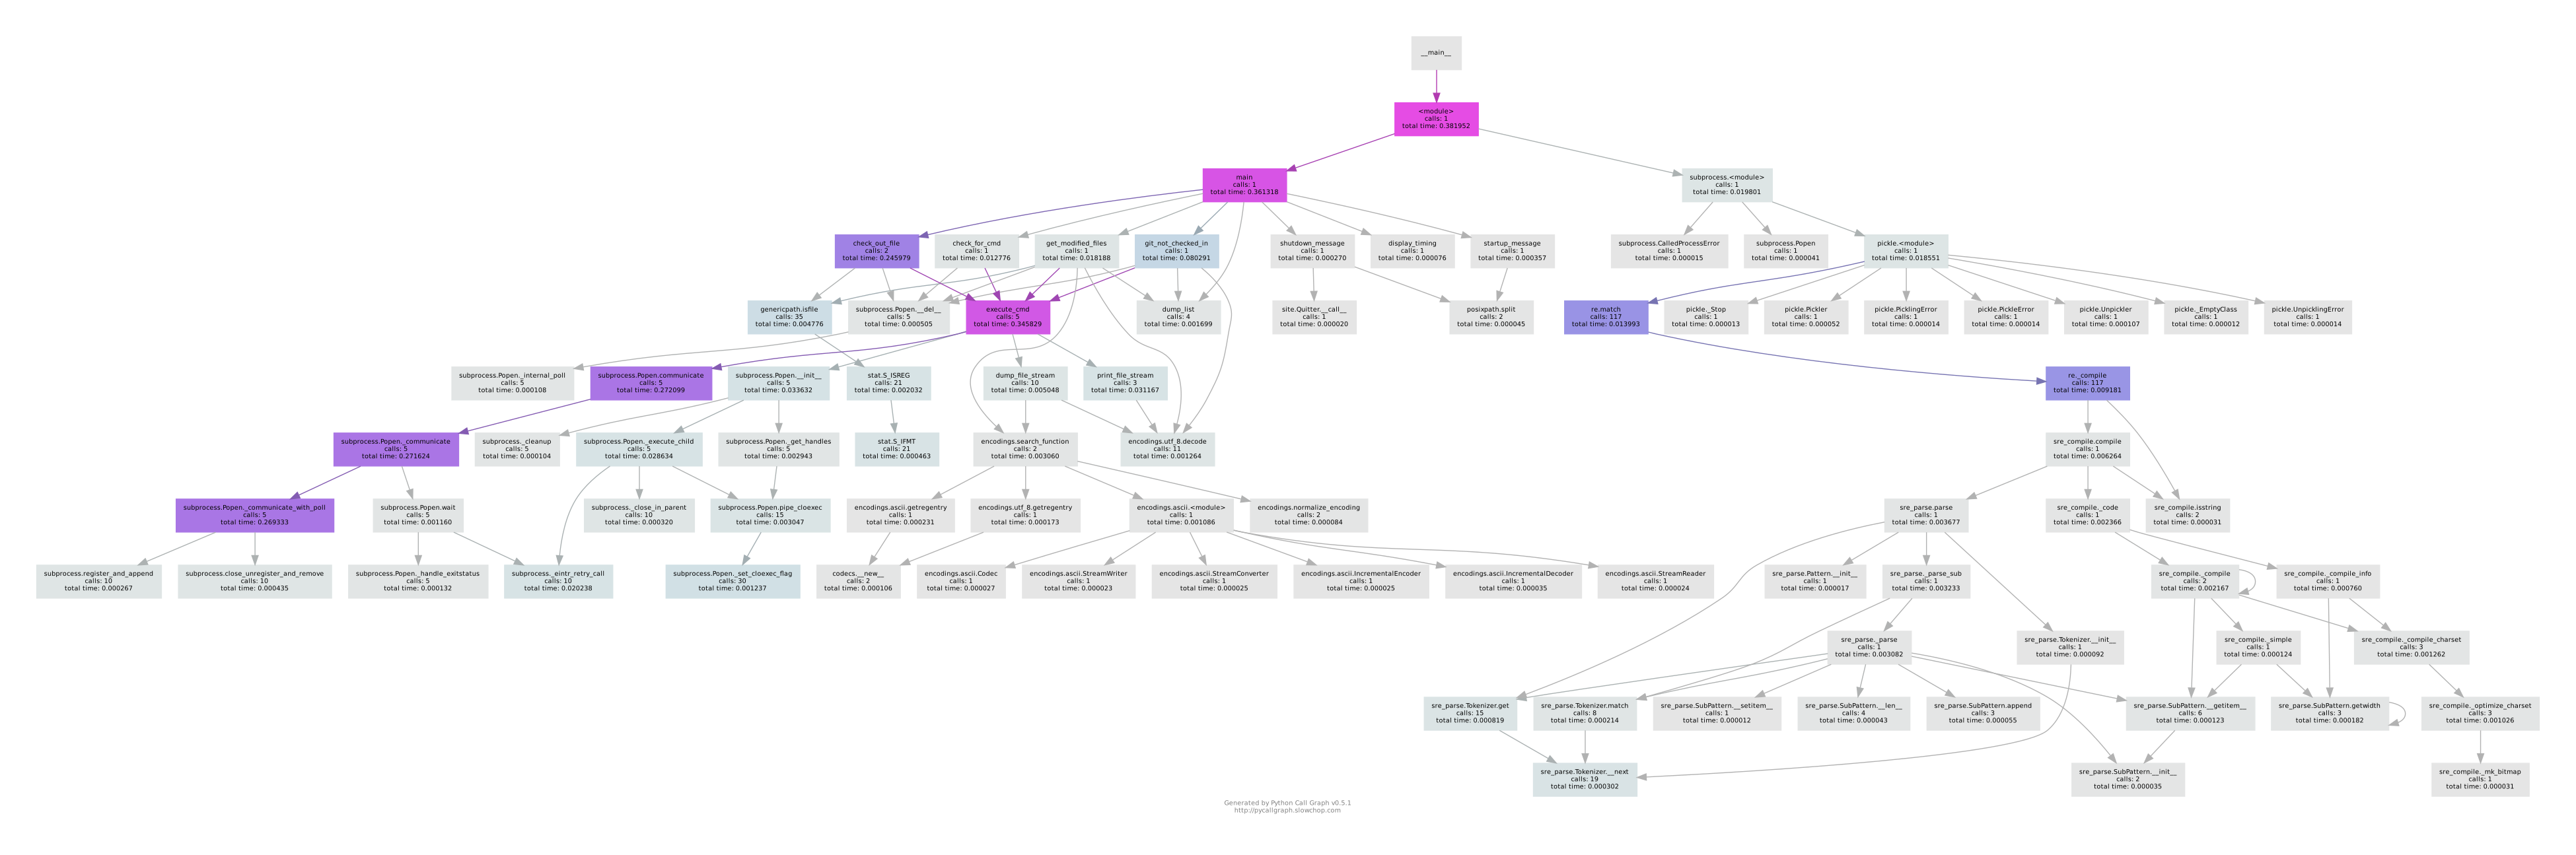

Reproduce this figure in Python.
#! /usr/bin/env python
# # -*- coding: utf-8 -*

# $Author$
# $Date$
# $File$
# $Rev$
# $Rev$
# $Source$
# $Hash:     "ce6f6d53540aa85c30264deab1a47016232ff0e8 $

"""
rcs-keywords-post-merge

This module provides code to act as an event hook for the git
post-merge event.  It detects which files have been changed
and forces the file to be checked back out within the
repository once the commit data is available.
"""

import sys
import os
import errno
import subprocess
import time


__author__ = "David Rotthoff"
__email__ = "drotthoff@gmail.com"
__version__ = "$Revision: 1.0 $"
__date__ = "$Date$"
__copyright__ = "Copyright (c) 2018 David Rotthoff"
__credits__ = []
__status__ = "Production"
# __license__ = "Python"


# Set the debugging flag
CALL_GRAPH = False
TIMING_FLAG = False
VERBOSE_FLAG = False
SUMMARY_FLAG = False
ENVIRONMENT_DUMP_FLAG = False
VARIABLE_DUMP_FLAG = False


if CALL_GRAPH:
    from pycallgraph import PyCallGraph
    from pycallgraph.output import GraphvizOutput


def variable_dump(description=None, global_var=globals(), local_var=locals()):
    """Function to dumps the contents pf the Python
    global and local variables.

    Arguments:
        globals - Global variable dictionary to dump
        locals  - Local variable dictionary to dump

    Returns:
        Nothing
    """

    # Dump the supplied variable dictionaries
    if VARIABLE_DUMP_FLAG:
        sys.stderr.write('Program: %s\n' % sys.argv[0])
        sys.stderr.write('Variables dump for %s\n' % description)
        sys.stderr.write('Program global variables\n')
        for var_name in global_var:
            sys.stderr.write('Name: %s   Value: %s\n'
                             % (var_name, global_var[var_name]))
        sys.stderr.write('\n\n')
        sys.stderr.write('Program local variables\n')
        for var_name in local_var:
            sys.stderr.write('Name: %s   Value: %s\n'
                             % (var_name, local_var[var_name]))
        sys.stderr.write('\n\n')


def environment_dump():
    """Function to dumpe the contents pf the environment
    that the program is executing under.

    Arguments:
        None

    Returns:
        Nothing
    """
    # Display a processing summary
    if ENVIRONMENT_DUMP_FLAG:
        sys.stderr.write('Program: %s\n' % sys.argv[0])
        sys.stderr.write('Environment variables\n')
        for var in os.environ:
            sys.stderr.write('Variable: %s   Value: %s\n'
                             % (var, os.getenv(var)))
        sys.stderr.write('\n\n')


def shutdown_message(return_code=0, files_processed=0):
    """Function display any provided messages and exit the program.

    Arguments:
        return_code - the return code to be used when the
                      program exits
        files_processed -- The number of files checked out
                           by the hook

    Returns:
        Nothing
    """
    # Display a processing summary
    if SUMMARY_FLAG:
        sys.stderr.write('  Files processed: %d\n' % files_processed)
        sys.stderr.write('End program name: %s\n' % sys.argv[0])

    # Return from the function
    exit(return_code)


def display_timing(start_time=None, setup_time=None):
    """Function displays the elapsed time for various stages of the
    the program.

    Arguments:
        start_time -- Time the program started
        setup_time -- Time the setup stage of the program completed

    Returns:
        Nothing
    """
    # Calculate the elapsed times
    end_time = time.clock()
    if setup_time is None:
        setup_time = end_time
    if start_time is None:
        start_time = end_time
    sys.stderr.write('    Setup elapsed time: %s\n'
                     % str(setup_time - start_time))
    sys.stderr.write('    Execution elapsed time: %s\n'
                     % str(end_time - setup_time))
    sys.stderr.write('    Total elapsed time: %s\n'
                     % str(end_time - start_time))


def dump_list(list_values, list_description, list_message):
    """Function to dump a list of values to STDERR.

    Arguments:
        list_values -- a list of files to be output
        list_descrition -- a text description of the values being output
        list_message -- a text description of the value list

    Returns:
        Nothing
    """
    sys.stderr.write("    %s\n" % list_message)
    list_num = 0
    for value in list_values:
        sys.stderr.write('      %s[%d]: %s\n'
                         % (list_description, list_num, value))
        list_num += 1


def execute_cmd(cmd, cmd_source=None):
    """Execute the supplied program.

    Arguments:
        cmd -- string or list of strings of commands. A single string may
               not contain spaces.
        cmd_source -- The function requesting the program execution
                      Default value of None.

    Returns:
        Process stdout file handle
    """
    # Ensure there are no embedded spaces in a string command
    if isinstance(cmd, str) and ' ' in cmd:
        shutdown_message(return_code=1,
                         files_processed=0)

    # Execute the command
    try:
        cmd_handle = subprocess.Popen(cmd,
                                      stdout=subprocess.PIPE,
                                      stderr=subprocess.PIPE)
        (cmd_stdout, cmd_stderr) = cmd_handle.communicate()
        if cmd_stderr:
            for line in cmd_stderr.strip().decode("utf-8").splitlines():
                sys.stderr.write("%s\n" % line)
    # If the command fails, notify the user and exit immediately
    except subprocess.CalledProcessError:
        sys.stderr.write(
            "CalledProcessError - Program {0} called by {1} not found!"
            .format(str(cmd), str(cmd_source)))
        raise
    except OSError:
        sys.stderr.write(
            "OSError - Program {0} called by {1} not found!"
            .format(str(cmd), str(cmd_source)))
        raise

    # Return from the function
    return cmd_stdout


def check_for_cmd(cmd):
    """Make sure that a program necessary for using this script is
    available.

    Arguments:
        cmd -- string or list of strings of commands. A single string may
               not contain spaces.

    Returns:
        Nothing
    """
    # Ensure there are no embedded spaces in a string command
    if isinstance(cmd, str) and ' ' in cmd:
        shutdown_message(return_code=1,
                         files_processed=0)

    # Execute the command
    execute_cmd(cmd=cmd, cmd_source='check_for_cmd')


def git_ls_files():
    """Find files that are relevant based on all files for the
       repository branch.

    Arguments:
        None

    Returns:
        A list of filenames.
    """
    cmd = ['git', 'ls-files']

    # Get a list of all files in the current repository branch
    cmd_stdout = execute_cmd(cmd=cmd, cmd_source='git_ls_files')

    # Return from the function
    return cmd_stdout


def get_modified_files():
    """Find files that were modified by the merge.

    Arguments:
        None

    Returns:
        A list of filenames.
    """
    modified_file_list = []
    cmd = ['git', 'diff-tree', 'ORIG_HEAD', 'HEAD', '--name-only', '-r',
           '--diff-filter=ACMRT']

    # Fetch the list of files modified by the last commit
    cmd_stdout = execute_cmd(cmd=cmd, cmd_source='get_modified_files')

    # Convert the stdout stream to a list of files
    modified_file_list = cmd_stdout.decode('utf8').splitlines()

    # Deal with unmodified repositories
    if modified_file_list and modified_file_list[0] == 'clean':
        shutdown_message(return_code=0,
                         files_processed=0)

    # Only return regular files.
    modified_file_list = [i for i in modified_file_list if os.path.isfile(i)]
    if VERBOSE_FLAG:
        sys.stderr.write('  %d modified files found for processing\n'
                         % len(modified_file_list))

    # Return from the function
    return modified_file_list


def remove_modified_files(files):
    """Filter the found files to eliminate any that have changes that have
       not been checked in.

    Arguments:
        files - list of files to checkout

    Returns:
        A list of files to checkout that do not have pending changes.
    """
    cmd = ['git', 'status', '-s']

    # Get the list of files that are modified but not checked in
    cmd_stdout = execute_cmd(cmd=cmd, cmd_source='remove_modified_files')

    # Convert the stream output to a list of output lines
    modified_files_list = cmd_stdout.decode('utf8').splitlines()

    # Deal with unmodified repositories
    if not modified_files_list:
        return files

    # Pull the file name (second field) of the output line and
    # remove any double quotes
    modified_files_list = [l.split(None, 1)[-1].strip('"')
                           for l in modified_files_list]

    # Remove any modified files from the list of files to process
    if modified_files_list:
        files = [f for f in files if f not in modified_files_list]

    # Return from the function
    return files


def check_out_file(file_name):
    """Checkout file that was been modified by the latest merge.

    Arguments:
        file_name -- the file name to be checked out for smudging

    Returns:
        Nothing.
    """
    # Remove the file if it currently exists
    try:
        os.remove(file_name)
    except OSError as err:
        # Ignore a file not found error, it was being removed anyway
        if err.errno != errno.ENOENT:
            shutdown_message(return_code=err.errno,
                             files_processed=0)

    cmd = ['git', 'checkout', '-f', '%s' % file_name]

    # Check out the file so that it is smudged
    execute_cmd(cmd=cmd, cmd_source='check_out_files')


def main():
    """Main program.

    Arguments:
        None

    Returns:
        Nothing
    """
    # Set the start time for calculating elapsed time
    start_time = time.clock()

    # Dump the system environment variables
    environment_dump()
    setup_time = None

    # Dump the system environment variables
    environment_dump()

    # Display the startup message
    if SUMMARY_FLAG:
        sys.stderr.write('Start program name: %s\n' % sys.argv[0])

    # List the provided parameters
    if VERBOSE_FLAG:
        dump_list(list_values=sys.argv,
                  list_description='Param',
                  list_message='Parameter list')

    # Check if git is available.
    check_for_cmd(cmd=['git', '--version'])

    # Get the list of modified files
    files = get_modified_files()
    if VERBOSE_FLAG:
        dump_list(list_values=files,
                  list_description='File',
                  list_message='Files not checked in')

    # Filter the list of modified files to exclude those modified since
    # the commit
    files = remove_modified_files(files=files)

    # Calculate the setup elapsed time
    setup_time = time.clock()

    # Process the remaining file list
    files_processed = 0
    if files:
        files.sort()
        for file_name in files:
            check_out_file(file_name=file_name)
            files_processed += 1

    # Calculate the elapsed times
    if TIMING_FLAG:
        display_timing(start_time=start_time,
                       setup_time=setup_time)

    # Return from the function
    shutdown_message(files_processed=files_processed,
                     return_code=0)


def call_graph():
    """Call_graph execution

    Arguments:
        None

    Returns:
        Nothing
    """
    graphviz = GraphvizOutput()
    graphviz.output_type = 'pdf'
    graphviz.output_file = (os.path.splitext(os.path.basename(sys.argv[0]))[0]
                            + '-' + time.strftime("%Y%m%d-%H%M%S")
                            + '.' + graphviz.output_type)
    with PyCallGraph(output=graphviz):
        main()


# Execute the main function
if __name__ == '__main__':
    if CALL_GRAPH:
        call_graph()
    else:
        main()
